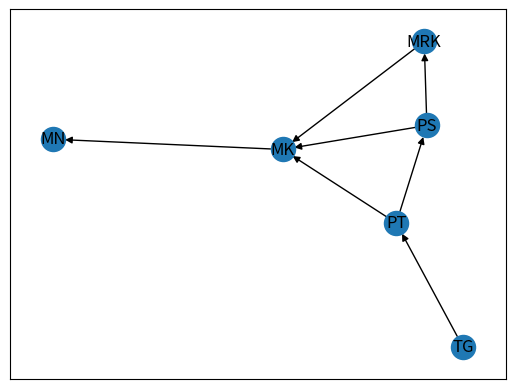

This figure's Python source:
#Unweighted Digraph figure imports-------------------
import networkx as nx
import matplotlib.pyplot as plt

#Unweighted Digraph-----------------------------------
class Digraph:
    def __init__ (self, edges):
        self.edges = edges
        self.Digraph_dict = {}
        for origin, destination in self.edges:
            if origin in self.Digraph_dict:
                self.Digraph_dict[origin].append(destination)
            else:
                self.Digraph_dict[origin] = [destination]

        print("The paths of travel: ", self.Digraph_dict)

    def get_paths(self, origin, destination, path =[]):
        path = path + [origin]

        if origin == destination:
            return [path]

        if origin not in self.Digraph_dict:
            return []
       
        paths = []

        for node in self.Digraph_dict[origin]:
            if node not in path:
                new_path = self.get_paths(node, destination, path)
                
                for p in new_path:
                    paths.append(p)

        return paths

    def shortest_path(self, origin, destination, path = []):
        path = path + [origin]

        if origin == destination:
            return path

        if origin not in self.Digraph_dict:
            return None

        shortest_path = None
        for node in self.Digraph_dict[origin]:
            if node not in path:
                shortestPath = self.shortest_path(node, destination, path)
                if shortestPath:
                    if shortest_path is None or len(shortestPath) < len(shortest_path): 
                        shortest_path = shortestPath


        return shortest_path

if __name__ == "__main__":
    routes = [
        ("TAGUIG","PATEROS"),
        ("PATEROS","PASIG"),
        ("PATEROS","MAKATI"),
        ("MAKATI","PASIG"),
        ("MAKATI","MUNTINLUPA"),
        ("PASIG","MARIKINA"),
        ("MAKATI", "MARIKINA"),
        ("MARIKINA", "MAKATI"),
        ]

    route_graph = Digraph(routes)

    origin = "TAGUIG"
    destination = "TAGUIG"
    print(f"the paths between {origin} and {destination}: ", route_graph.get_paths(origin, destination))
    print(f"Shortest path between {origin} and {destination}:", route_graph.shortest_path(origin, destination))
  
    
#----------------Unweighted Directed Graph Figure----------------------------

DigraphFig = nx.DiGraph()
DigraphFig.add_edges_from([("TG","PT"),("PT","PS"),("PT","MK"),("PS","MK"), ("PS","MRK"), ('MRK', 'MK'), ('MK', 'MN')])
pos = nx.spring_layout(DigraphFig)
nx.draw_networkx_nodes(DigraphFig, pos, node_size = 300)
nx.draw_networkx_edges(DigraphFig, pos, edgelist = DigraphFig.edges(), edge_color = "black")
nx.draw_networkx_labels(DigraphFig, pos)
plt.show()
